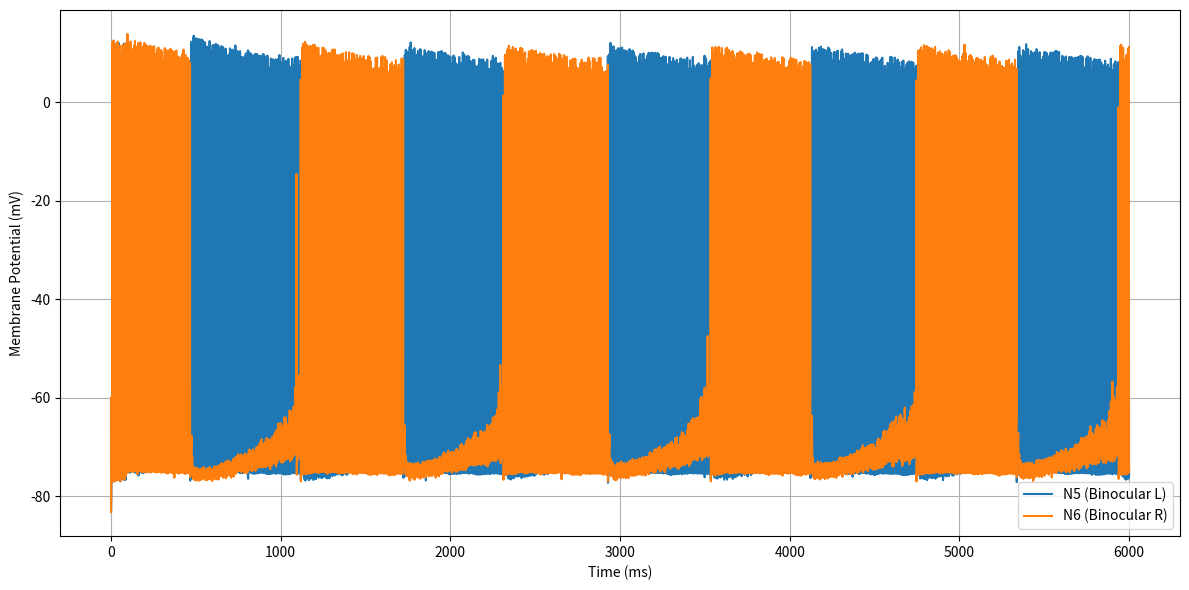
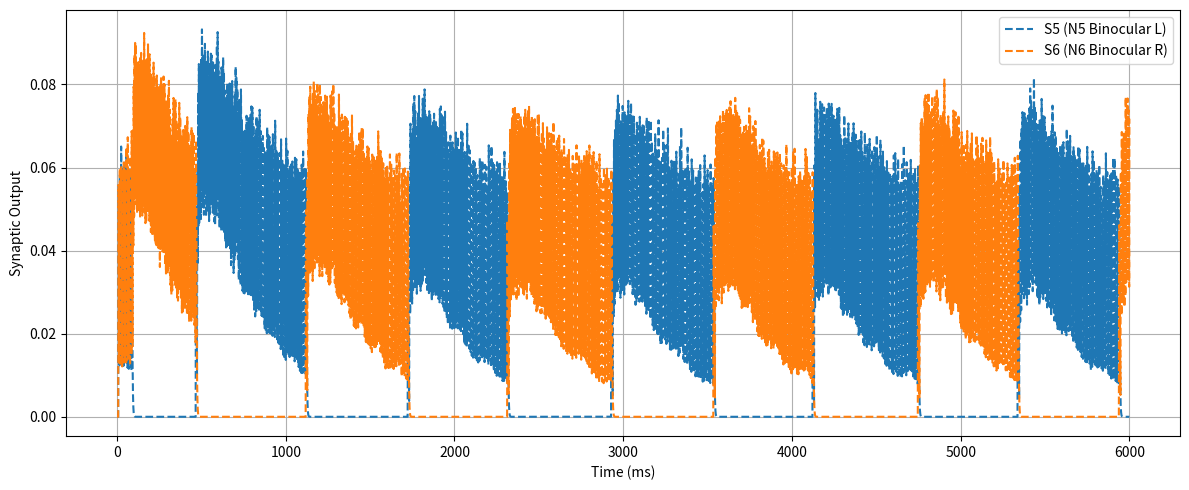

Here is the Python script that generated these plots, in order:
# -*- coding: utf-8 -*-
"""
@author: Chetan Mathias
"""

import numpy as np
import matplotlib.pyplot as plt
from scipy.integrate import solve_ivp

# === Constants ===
Ena = 0.5      # Sodium reversal potential
Ek = -0.95     # Potassium reversal potential
g = 26         # Potassium conductance
C = 1          # Membrane capacitance
I1 = I2 = I3 = I4 = 0.7  # Input to monocular neurons
I5 = I6 = 0.7          # external input to binocular neurons

# === Synaptic parameters ===
g_syn = 45.0    # Intra-pair inhibition strength
g_cross = 15.0  # Cross-pair inhibition strength
g_fb = 10.0     # Feedback inhibition from binocular neurons
g_bin = 45.0    # Mutual inhibition between binocular neurons
tau_syn = 2     # Synaptic time constant

# === Gating functions ===
def Rin(V): return 1.24 + 3.7 * V + 3.2 * (V ** 2)
def Tin(V): return 8 * ((V + 0.725) ** 2)
def m(V): return 17.8 + 47.6 * V + 33.8 * (V ** 2)
def heaviside(x): return 1.0 if x > 0 else 0.0

# === ODE system for 6 neurons with full dynamics ===
def rivalry_model_6neurons_full(t, y):
    V1, R1, T1, H1, f1, S1, \
    V2, R2, T2, H2, f2, S2, \
    V3, R3, T3, H3, f3, S3, \
    V4, R4, T4, H4, f4, S4, \
    V5, R5, T5, H5, f5, S5, \
    V6, R6, T6, H6, f6, S6 = y

    # === Monocular Neurons ===
    dV1_dt = (-m(V1)*(V1 - Ena) - g*R1*(V1 - Ek) - 0.1*T1*(V1 - 1.2) - 2.5*H1*(V1 - Ek)
              - g_syn*S2*(V1 - Ek) - g_cross*S3*(V1 - Ek) - g_fb*S6*(V1 - Ek) + I1) / C
    dR1_dt = (-R1 + Rin(V1)) / 1.5
    dT1_dt = (-T1 + Tin(V1)) / 50
    dH1_dt = (-H1 + 3*T1) / 900
    df1_dt = (-f1 + heaviside(V1 + 0.1)) / tau_syn
    dS1_dt = (-S1 + f1) / tau_syn

    dV2_dt = (-m(V2)*(V2 - Ena) - g*R2*(V2 - Ek) - 0.1*T2*(V2 - 1.2) - 2.5*H2*(V2 - Ek)
              - g_syn*S1*(V2 - Ek) - g_cross*S4*(V2 - Ek) - g_fb*S6*(V2 - Ek) + I2) / C
    dR2_dt = (-R2 + Rin(V2)) / 1.5
    dT2_dt = (-T2 + Tin(V2)) / 50
    dH2_dt = (-H2 + 3*T2) / 900
    df2_dt = (-f2 + heaviside(V2 + 0.1)) / tau_syn
    dS2_dt = (-S2 + f2) / tau_syn

    dV3_dt = (-m(V3)*(V3 - Ena) - g*R3*(V3 - Ek) - 0.1*T3*(V3 - 1.2) - 2.5*H3*(V3 - Ek)
              - g_syn*S4*(V3 - Ek) - g_cross*S1*(V3 - Ek) - g_fb*S5*(V3 - Ek) + I3) / C
    dR3_dt = (-R3 + Rin(V3)) / 1.5
    dT3_dt = (-T3 + Tin(V3)) / 50
    dH3_dt = (-H3 + 3*T3) / 900
    df3_dt = (-f3 + heaviside(V3 + 0.1)) / tau_syn
    dS3_dt = (-S3 + f3) / tau_syn

    dV4_dt = (-m(V4)*(V4 - Ena) - g*R4*(V4 - Ek) - 0.1*T4*(V4 - 1.2) - 2.5*H4*(V4 - Ek)
              - g_syn*S3*(V4 - Ek) - g_cross*S2*(V4 - Ek) - g_fb*S5*(V4 - Ek) + I4) / C
    dR4_dt = (-R4 + Rin(V4)) / 1.5
    dT4_dt = (-T4 + Tin(V4)) / 50
    dH4_dt = (-H4 + 3*T4) / 900
    df4_dt = (-f4 + heaviside(V4 + 0.1)) / tau_syn
    dS4_dt = (-S4 + f4) / tau_syn

    # === Binocular Neuron N5 ===
    dV5_dt = (-m(V5)*(V5 - Ena) - g*R5*(V5 - Ek) - 0.1*T5*(V5 - 1.2) - 2.5*H5*(V5 - Ek)
              + 1.2*(S1 + S2) - g_bin*S6*(V5 - Ek) - 0.05*V5 + I5) / C
    dR5_dt = (-R5 + Rin(V5)) / 1.5
    dT5_dt = (-T5 + Tin(V5)) / 50
    dH5_dt = (-H5 + 3*T5) / 900
    df5_dt = (-f5 + heaviside(V5 + 0.1)) / tau_syn
    dS5_dt = (-S5 + f5) / tau_syn

    # === Binocular Neuron N6 ===
    dV6_dt = (-m(V6)*(V6 - Ena) - g*R6*(V6 - Ek) - 0.1*T6*(V6 - 1.2) - 2.5*H6*(V6 - Ek)
              + 1.2*(S3 + S4) - g_bin*S5*(V6 - Ek) - 0.05*V6 + I6) / C
    dR6_dt = (-R6 + Rin(V6)) / 1.5
    dT6_dt = (-T6 + Tin(V6)) / 50
    dH6_dt = (-H6 + 3*T6) / 900
    df6_dt = (-f6 + heaviside(V6 + 0.1)) / tau_syn
    dS6_dt = (-S6 + f6) / tau_syn

    return [dV1_dt, dR1_dt, dT1_dt, dH1_dt, df1_dt, dS1_dt,
            dV2_dt, dR2_dt, dT2_dt, dH2_dt, df2_dt, dS2_dt,
            dV3_dt, dR3_dt, dT3_dt, dH3_dt, df3_dt, dS3_dt,
            dV4_dt, dR4_dt, dT4_dt, dH4_dt, df4_dt, dS4_dt,
            dV5_dt, dR5_dt, dT5_dt, dH5_dt, df5_dt, dS5_dt,
            dV6_dt, dR6_dt, dT6_dt, dH6_dt, df6_dt, dS6_dt]

# === Initial Conditions ===
y0 = [-0.75, 1.2, 0.03, 0.15, 0.0, 0.0,   # N1
      -0.7, 1.1, 0.02, 0.14, 0.0, 0.0,    # N2
      -0.72, 1.15, 0.025, 0.145, 0.0, 0.0,# N3
      -0.73, 1.18, 0.028, 0.148, 0.0, 0.0,# N4
      -0.6, 1.0, 0.02, 0.1, 0.0, 0.0,     # N5
      -0.6, 1.0, 0.02, 0.1, 0.0, 0.0]     # N6

# === Time Setup ===
t_start = 0
t_end = 6000
dt = 0.1
t_eval = np.arange(t_start, t_end, dt)
tspan = [t_start, t_end]

# === Solve System ===
sol = solve_ivp(rivalry_model_6neurons_full, tspan, y0, t_eval=t_eval)

# === Extract Voltages ===
V1 = sol.y[0] * 100
V2 = sol.y[6] * 100
V3 = sol.y[12] * 100
V4 = sol.y[18] * 100
V5 = sol.y[24] * 100
V6 = sol.y[30] * 100

# === Plot Membrane Potentials ===
plt.figure(figsize=(12, 6))
# plt.plot(sol.t, V1, label="N1 (Left Mono)")
# plt.plot(sol.t, V2, label="N2 (Left Mono)")
# plt.plot(sol.t, V3, label="N3 (Right Mono)")
# plt.plot(sol.t, V4, label="N4 (Right Mono)")
plt.plot(sol.t, V5, label="N5 (Binocular L)")
plt.plot(sol.t, V6, label="N6 (Binocular R)")
plt.xlabel("Time (ms)")
plt.ylabel("Membrane Potential (mV)")
# plt.title("6-Neuron Rivalry with Full Binocular Dynamics")
plt.legend()
plt.grid(True)
plt.tight_layout()
plt.show()

# === Plot Synaptic Outputs ===
S1 = sol.y[5]
S2 = sol.y[11]
S3 = sol.y[17]
S4 = sol.y[23]
S5 = sol.y[29]
S6 = sol.y[35]

plt.figure(figsize=(12, 5))
# plt.plot(sol.t, S1, label="S1 (N1)")
# plt.plot(sol.t, S2, label="S2 (N2)")
# plt.plot(sol.t, S3, label="S3 (N3)")
# plt.plot(sol.t, S4, label="S4 (N4)")
plt.plot(sol.t, S5, label="S5 (N5 Binocular L)", linestyle='--')
plt.plot(sol.t, S6, label="S6 (N6 Binocular R)", linestyle='--')
plt.xlabel("Time (ms)")
plt.ylabel("Synaptic Output")
# plt.title("Synaptic Activity of All Neurons")
plt.legend()
plt.grid(True)
plt.tight_layout()
plt.show()

